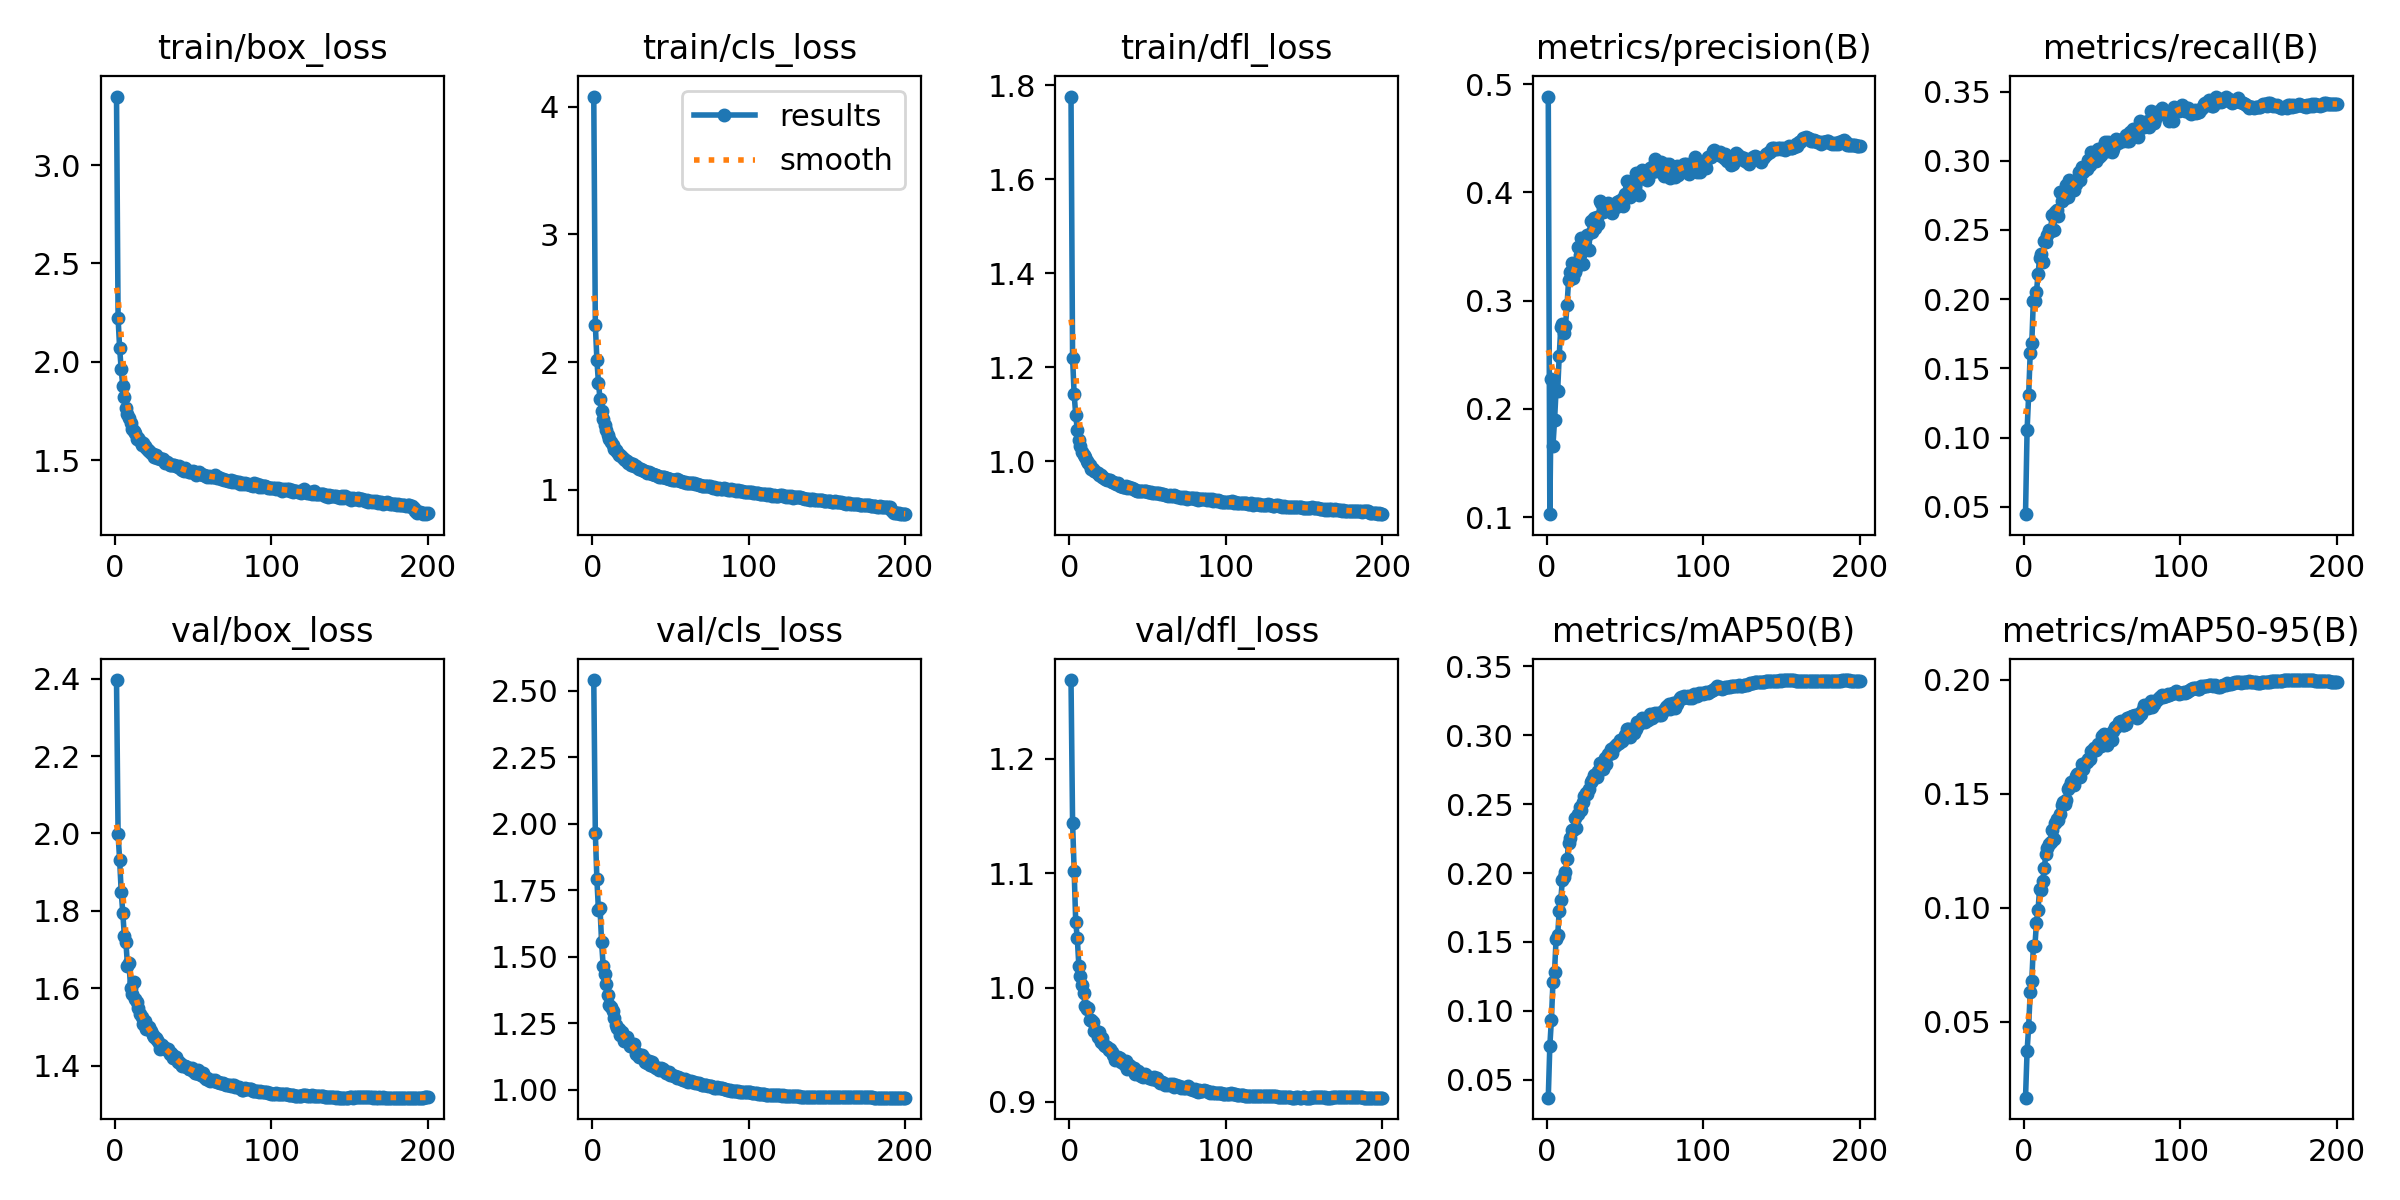

Data behind this chart, as committed beside it:
epoch, train/box_loss, train/cls_loss, train/dfl_loss, metrics/precision(B), metrics/recall(B), metrics/mAP50(B), metrics/mAP50-95(B), val/box_loss, val/cls_loss, val/dfl_loss, lr/pg0, lr/pg1, lr/pg2
1, 3.348, 4.081, 1.776, 0.4886, 0.04464, 0.03697, 0.01679, 2.397, 2.54, 1.269, 0.003325, 0.003325, 0.003325
2, 2.223, 2.293, 1.22, 0.1027, 0.1051, 0.07451, 0.03709, 1.998, 1.965, 1.144, 0.006626, 0.006626, 0.006626
3, 2.068, 2.018, 1.142, 0.2277, 0.1306, 0.09337, 0.04788, 1.931, 1.791, 1.102, 0.009893, 0.009893, 0.009893
4, 1.961, 1.837, 1.099, 0.1661, 0.1611, 0.1211, 0.06317, 1.849, 1.675, 1.057, 0.009851, 0.009851, 0.009851
5, 1.878, 1.712, 1.067, 0.1893, 0.1681, 0.1285, 0.06785, 1.795, 1.683, 1.043, 0.009802, 0.009802, 0.009802
6, 1.822, 1.617, 1.045, 0.2177, 0.1988, 0.1519, 0.08312, 1.735, 1.554, 1.019, 0.009753, 0.009753, 0.009753
7, 1.765, 1.555, 1.033, 0.2169, 0.199, 0.1548, 0.0833, 1.72, 1.467, 1.01, 0.009703, 0.009703, 0.009703
8, 1.736, 1.504, 1.02, 0.249, 0.205, 0.1723, 0.09356, 1.658, 1.434, 1.003, 0.009654, 0.009654, 0.009654
9, 1.712, 1.471, 1.014, 0.2755, 0.2181, 0.1806, 0.09924, 1.664, 1.398, 0.9956, 0.009604, 0.009604, 0.009604
10, 1.691, 1.428, 1.009, 0.2783, 0.2294, 0.1948, 0.1081, 1.599, 1.358, 0.9841, 0.009555, 0.009555, 0.009555
11, 1.66, 1.397, 1.001, 0.27, 0.2325, 0.1968, 0.1077, 1.585, 1.319, 0.9811, 0.009505, 0.009505, 0.009505
12, 1.649, 1.373, 0.9962, 0.277, 0.2267, 0.2005, 0.1116, 1.617, 1.313, 0.9823, 0.009456, 0.009456, 0.009456
13, 1.639, 1.351, 0.9912, 0.2958, 0.2419, 0.2101, 0.1177, 1.572, 1.296, 0.9715, 0.009406, 0.009406, 0.009406
14, 1.61, 1.319, 0.9834, 0.3192, 0.2412, 0.2217, 0.1235, 1.564, 1.271, 0.972, 0.009357, 0.009357, 0.009357
15, 1.61, 1.312, 0.9834, 0.3263, 0.2465, 0.2253, 0.1263, 1.548, 1.242, 0.9696, 0.009307, 0.009307, 0.009307
16, 1.599, 1.299, 0.9791, 0.3345, 0.2503, 0.2312, 0.1282, 1.533, 1.232, 0.9624, 0.009258, 0.009258, 0.009258
17, 1.577, 1.274, 0.977, 0.3208, 0.2493, 0.2312, 0.1289, 1.525, 1.229, 0.962, 0.009208, 0.009208, 0.009208
18, 1.586, 1.272, 0.9744, 0.3265, 0.2611, 0.2401, 0.1343, 1.507, 1.207, 0.957, 0.009158, 0.009158, 0.009158
19, 1.569, 1.257, 0.9713, 0.3304, 0.2497, 0.2328, 0.1304, 1.514, 1.218, 0.9607, 0.009109, 0.009109, 0.009109
20, 1.56, 1.242, 0.971, 0.35, 0.2627, 0.2431, 0.1374, 1.494, 1.185, 0.952, 0.009059, 0.009059, 0.009059
21, 1.552, 1.237, 0.9675, 0.342, 0.2642, 0.2478, 0.1388, 1.497, 1.188, 0.9556, 0.00901, 0.00901, 0.00901
22, 1.545, 1.224, 0.964, 0.358, 0.2603, 0.2458, 0.1386, 1.5, 1.197, 0.9499, 0.00896, 0.00896, 0.00896
23, 1.538, 1.213, 0.9626, 0.3335, 0.2771, 0.2515, 0.1412, 1.488, 1.185, 0.9491, 0.008911, 0.008911, 0.008911
24, 1.532, 1.206, 0.9597, 0.3539, 0.2707, 0.2563, 0.1451, 1.48, 1.164, 0.9484, 0.008861, 0.008861, 0.008861
25, 1.515, 1.197, 0.9596, 0.3483, 0.2754, 0.2582, 0.1464, 1.474, 1.166, 0.9455, 0.008812, 0.008812, 0.008812
26, 1.525, 1.2, 0.96, 0.3611, 0.2732, 0.2571, 0.1457, 1.47, 1.164, 0.9461, 0.008762, 0.008762, 0.008762
27, 1.51, 1.187, 0.9552, 0.3468, 0.2823, 0.2607, 0.1473, 1.466, 1.174, 0.9435, 0.008713, 0.008713, 0.008713
28, 1.513, 1.183, 0.9561, 0.374, 0.274, 0.2659, 0.152, 1.459, 1.134, 0.941, 0.008663, 0.008663, 0.008663
29, 1.508, 1.168, 0.9535, 0.3634, 0.2862, 0.2674, 0.1529, 1.444, 1.134, 0.9363, 0.008614, 0.008614, 0.008614
30, 1.505, 1.16, 0.9521, 0.3767, 0.2812, 0.2716, 0.1553, 1.453, 1.122, 0.9397, 0.008564, 0.008564, 0.008564
31, 1.504, 1.166, 0.9535, 0.3673, 0.2825, 0.2714, 0.1543, 1.449, 1.129, 0.9391, 0.008515, 0.008515, 0.008515
32, 1.488, 1.153, 0.9481, 0.3777, 0.2791, 0.2694, 0.1538, 1.445, 1.131, 0.938, 0.008466, 0.008466, 0.008466
33, 1.489, 1.148, 0.9479, 0.3709, 0.2831, 0.2739, 0.158, 1.441, 1.118, 0.935, 0.008416, 0.008416, 0.008416
34, 1.484, 1.143, 0.9451, 0.3922, 0.2863, 0.2796, 0.1588, 1.442, 1.106, 0.9351, 0.008367, 0.008367, 0.008367
35, 1.477, 1.133, 0.945, 0.3905, 0.2916, 0.2777, 0.1593, 1.429, 1.102, 0.9332, 0.008317, 0.008317, 0.008317
36, 1.475, 1.135, 0.9473, 0.3817, 0.2865, 0.2755, 0.1575, 1.432, 1.107, 0.9357, 0.008268, 0.008268, 0.008268
37, 1.475, 1.129, 0.9443, 0.3827, 0.2954, 0.2833, 0.163, 1.419, 1.095, 0.9291, 0.008218, 0.008218, 0.008218
38, 1.474, 1.124, 0.9445, 0.3856, 0.2922, 0.2795, 0.1609, 1.425, 1.106, 0.9321, 0.008169, 0.008169, 0.008169
39, 1.47, 1.125, 0.943, 0.39, 0.2946, 0.2862, 0.1634, 1.421, 1.088, 0.9313, 0.008119, 0.008119, 0.008119
40, 1.465, 1.118, 0.943, 0.3864, 0.2943, 0.2865, 0.1642, 1.408, 1.086, 0.9288, 0.00807, 0.00807, 0.00807
41, 1.468, 1.117, 0.9415, 0.3859, 0.3003, 0.2899, 0.1652, 1.41, 1.081, 0.9298, 0.00802, 0.00802, 0.00802
42, 1.455, 1.109, 0.9399, 0.3806, 0.2973, 0.2873, 0.1653, 1.405, 1.081, 0.9241, 0.007971, 0.007971, 0.007971
43, 1.451, 1.104, 0.9372, 0.3878, 0.306, 0.2914, 0.1687, 1.399, 1.073, 0.9255, 0.007921, 0.007921, 0.007921
44, 1.444, 1.097, 0.937, 0.3863, 0.3027, 0.293, 0.1686, 1.4, 1.081, 0.9272, 0.007872, 0.007872, 0.007872
45, 1.458, 1.104, 0.9378, 0.3915, 0.3007, 0.2935, 0.1701, 1.398, 1.077, 0.9236, 0.007822, 0.007822, 0.007822
46, 1.449, 1.099, 0.9379, 0.3924, 0.2997, 0.2943, 0.1692, 1.396, 1.069, 0.9229, 0.007772, 0.007772, 0.007772
47, 1.442, 1.095, 0.9377, 0.3904, 0.3088, 0.2969, 0.1719, 1.39, 1.062, 0.9219, 0.007723, 0.007723, 0.007723
48, 1.442, 1.096, 0.9371, 0.3939, 0.3028, 0.2958, 0.1709, 1.391, 1.066, 0.9241, 0.007673, 0.007673, 0.007673
49, 1.441, 1.087, 0.9365, 0.3874, 0.304, 0.2977, 0.1709, 1.393, 1.065, 0.9234, 0.007624, 0.007624, 0.007624
50, 1.445, 1.088, 0.9347, 0.3989, 0.3096, 0.3005, 0.1755, 1.387, 1.057, 0.9217, 0.007574, 0.007574, 0.007574
51, 1.439, 1.078, 0.9343, 0.4103, 0.3108, 0.3048, 0.1764, 1.381, 1.056, 0.9205, 0.007525, 0.007525, 0.007525
52, 1.426, 1.074, 0.9354, 0.3971, 0.3138, 0.3044, 0.1756, 1.381, 1.053, 0.9209, 0.007476, 0.007476, 0.007476
53, 1.434, 1.074, 0.9327, 0.3957, 0.3074, 0.2985, 0.1715, 1.387, 1.051, 0.9204, 0.007426, 0.007426, 0.007426
54, 1.438, 1.082, 0.9336, 0.4019, 0.3136, 0.3046, 0.1754, 1.378, 1.046, 0.9214, 0.007377, 0.007377, 0.007377
55, 1.431, 1.073, 0.9325, 0.4052, 0.309, 0.3044, 0.1762, 1.375, 1.048, 0.9195, 0.007327, 0.007327, 0.007327
56, 1.427, 1.067, 0.9321, 0.4104, 0.3066, 0.3019, 0.1734, 1.381, 1.046, 0.9212, 0.007278, 0.007278, 0.007278
57, 1.425, 1.066, 0.9323, 0.4177, 0.3082, 0.3047, 0.1775, 1.37, 1.04, 0.918, 0.007228, 0.007228, 0.007228
58, 1.42, 1.059, 0.9305, 0.4127, 0.3118, 0.3099, 0.1793, 1.366, 1.037, 0.9165, 0.007178, 0.007178, 0.007178
59, 1.417, 1.061, 0.9313, 0.3974, 0.3156, 0.3083, 0.1792, 1.367, 1.04, 0.9175, 0.007129, 0.007129, 0.007129
60, 1.418, 1.054, 0.9306, 0.4136, 0.3129, 0.3096, 0.1801, 1.364, 1.034, 0.9166, 0.007079, 0.007079, 0.007079
... 140 more rows
